The GitHub repository TakanashaTaryu/Osteosarcoma-Histopathology-Classification contains a labelled image folder "dataset_balanced" with 3 categories: non-tumor, non-viable tumor, viable tumor. Examples follow, each with its label.

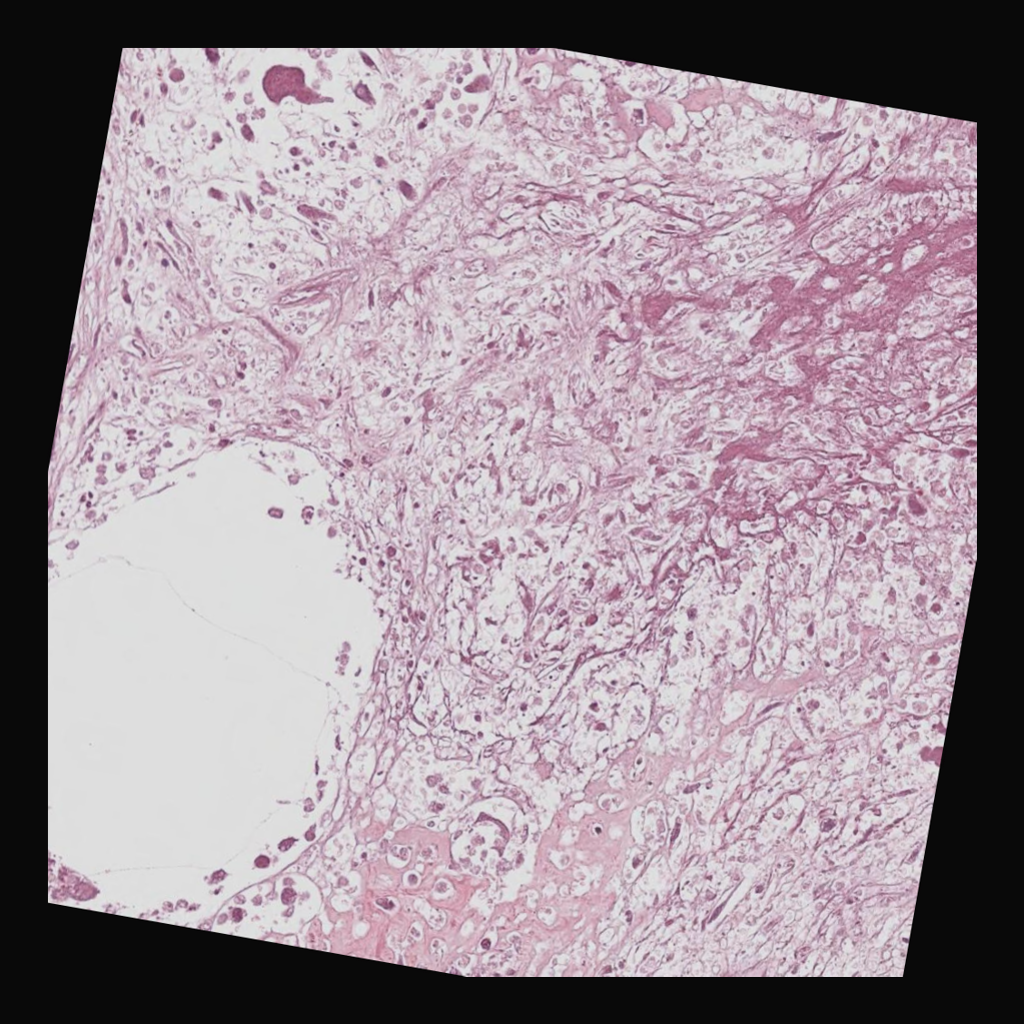
Label: non-viable tumor

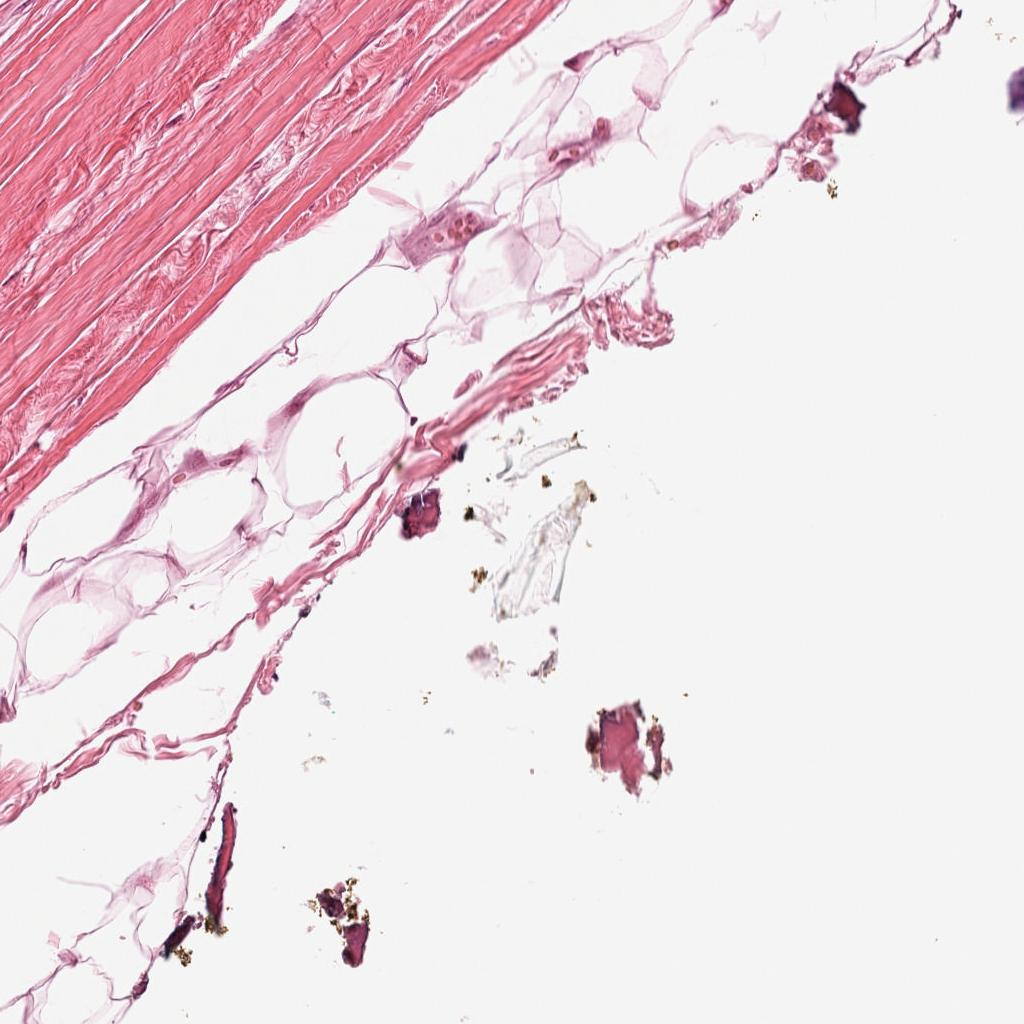
Label: non-tumor

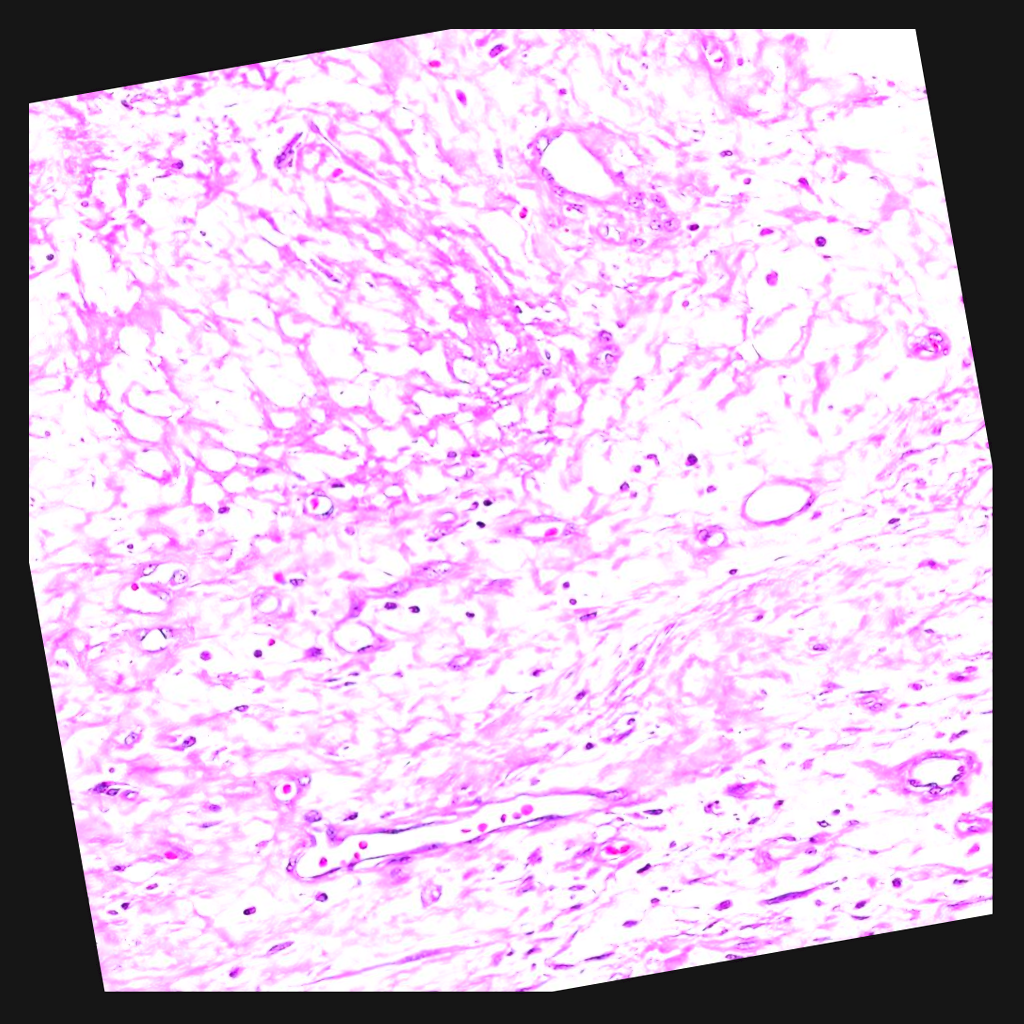
Label: non-viable tumor

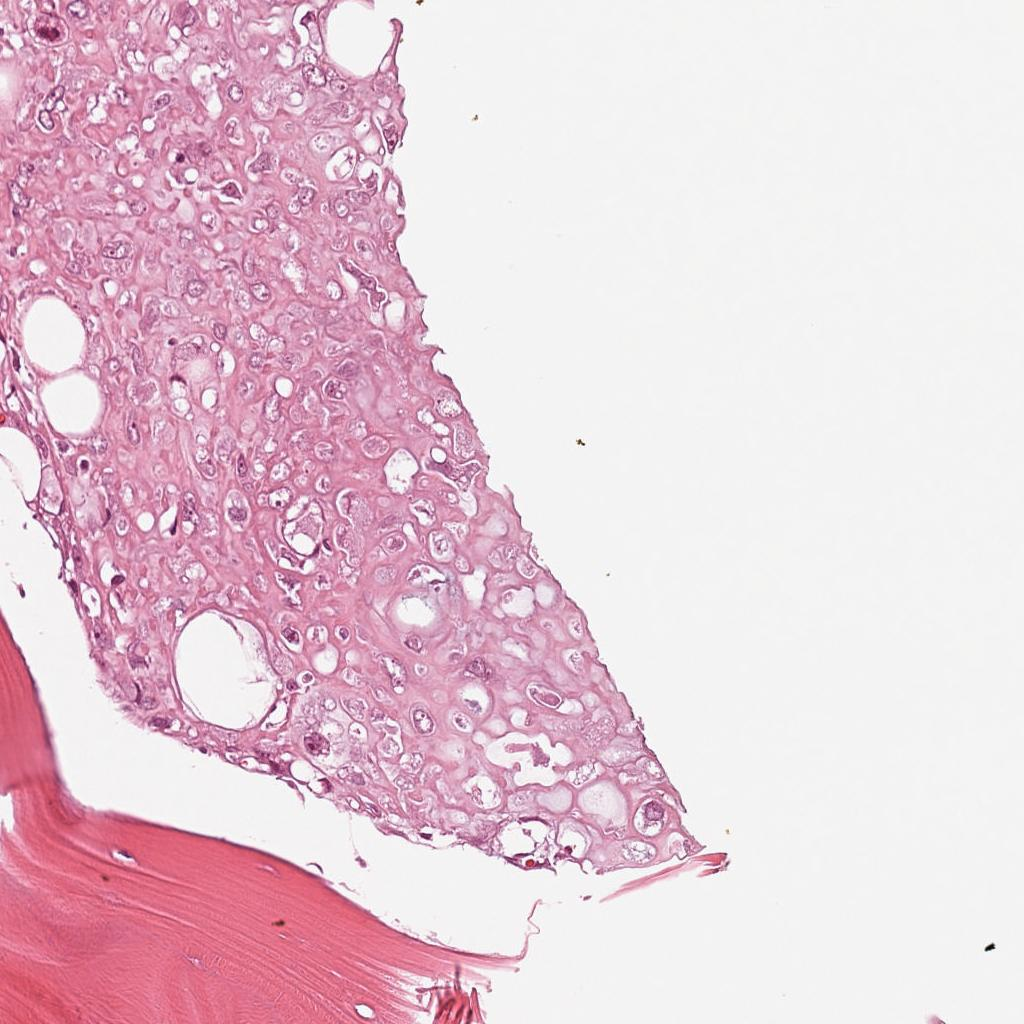
Label: viable tumor

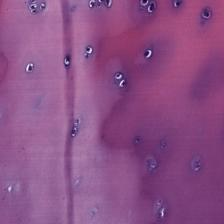
Label: non-tumor

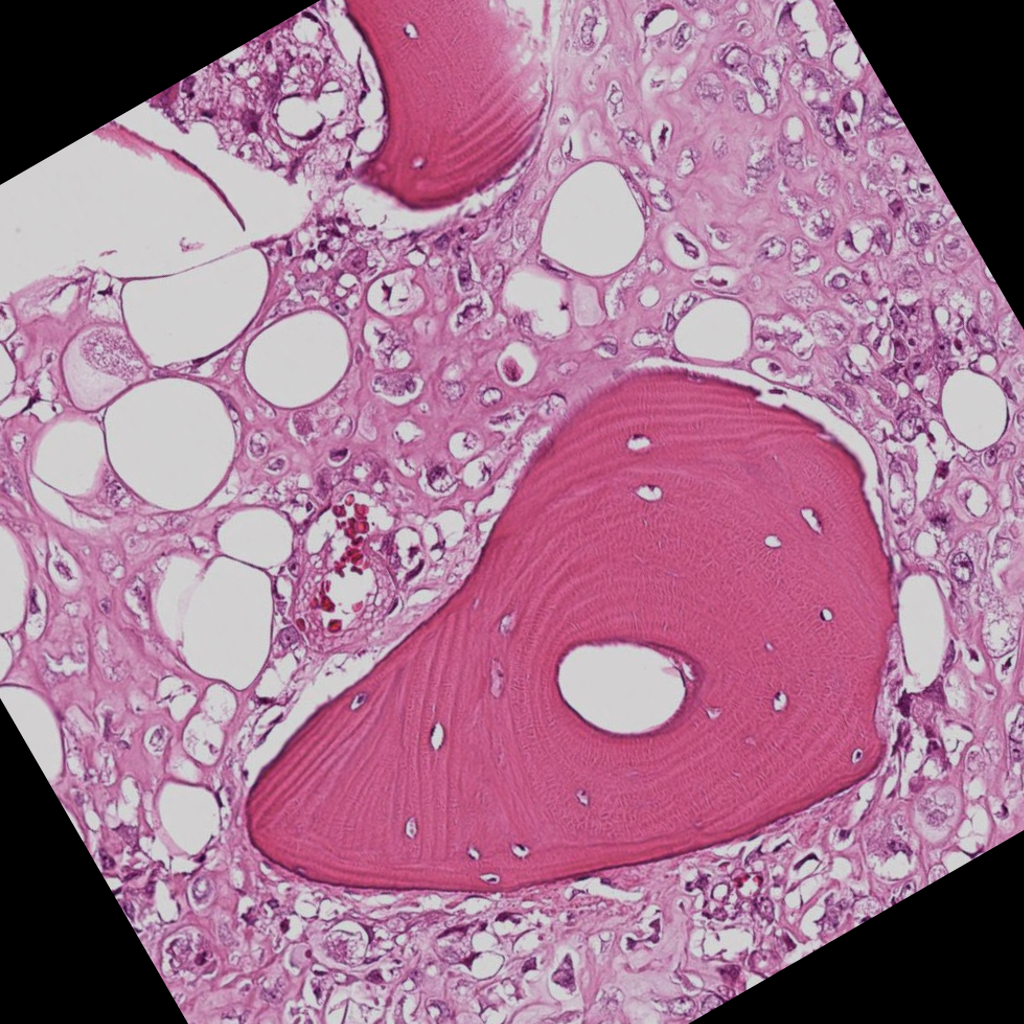
Label: viable tumor
